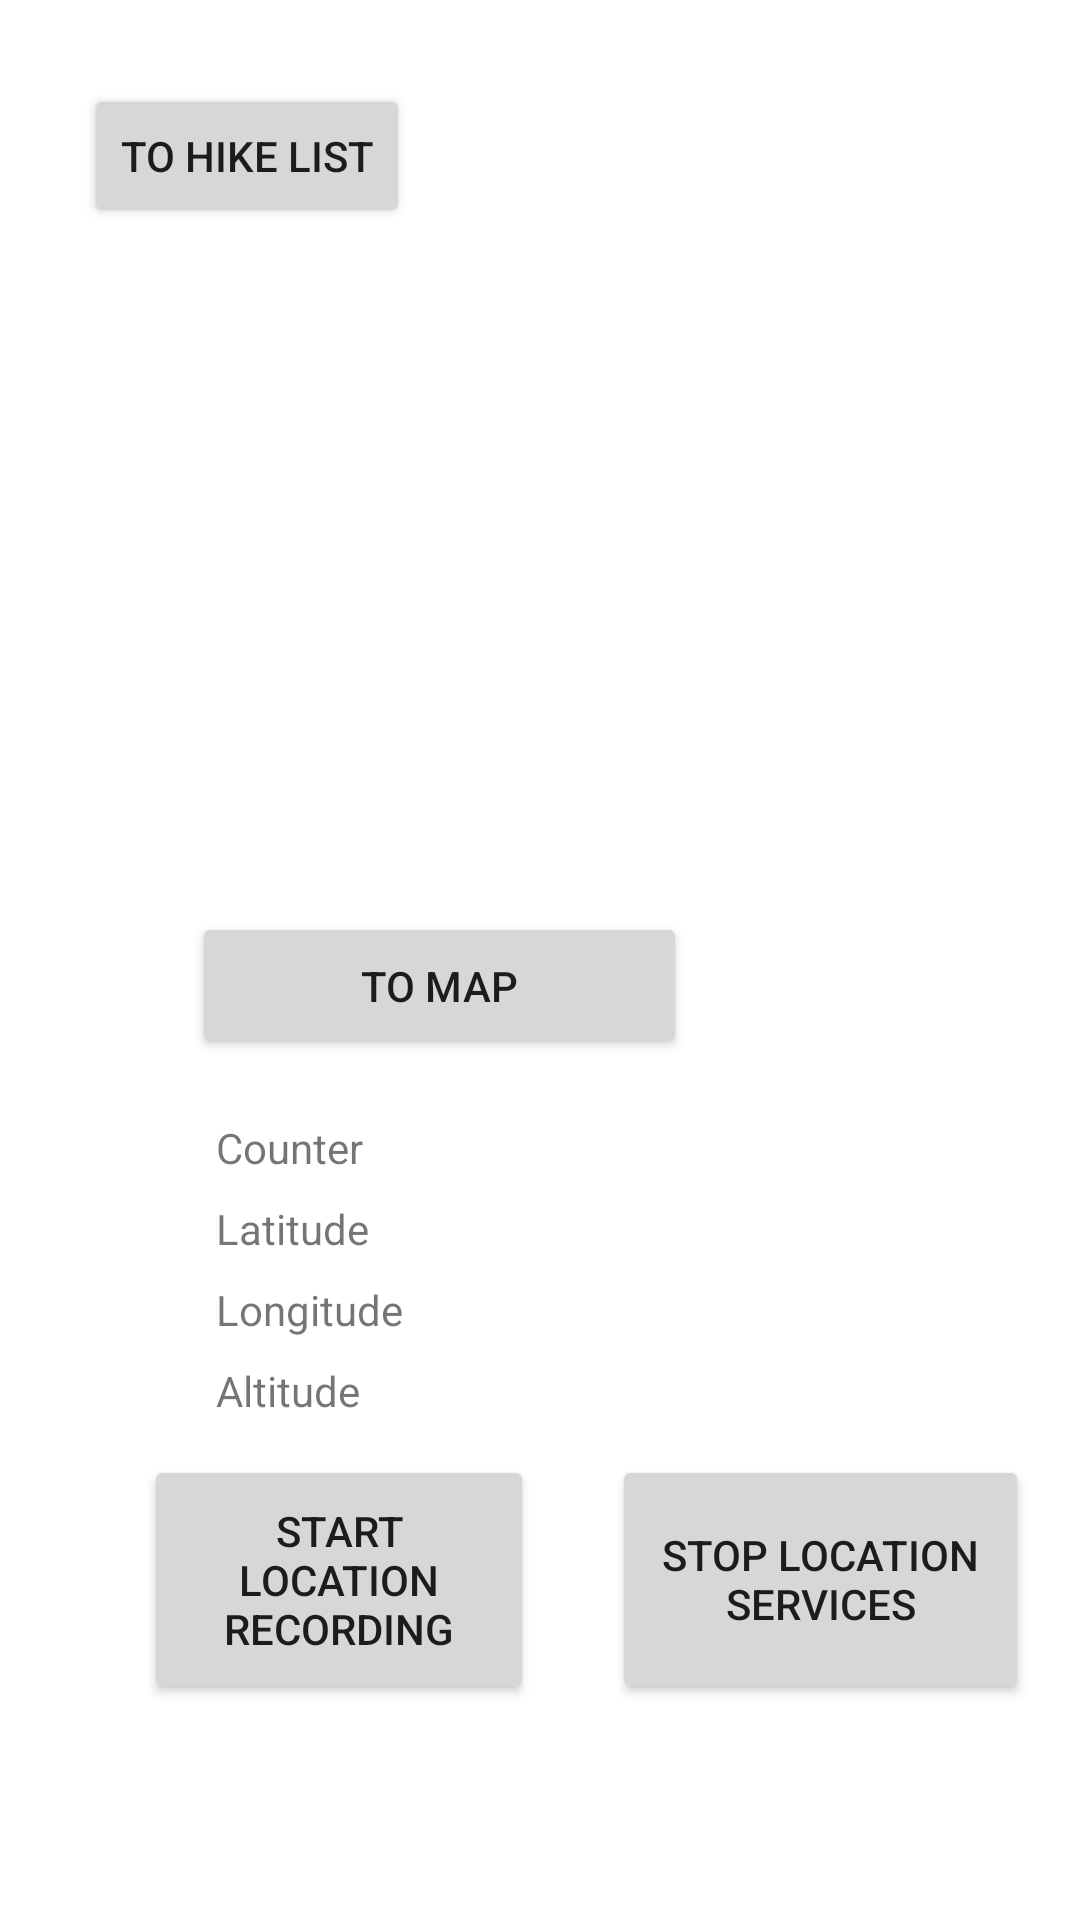

Layout XML and referenced resources for this Android screen:
<!-- AndroidManifest.xml: application theme Theme.HikingTracker -->
<!-- res/layout/activity_main.xml -->
<?xml version="1.0" encoding="utf-8"?>
<androidx.constraintlayout.widget.ConstraintLayout xmlns:android="http://schemas.android.com/apk/res/android"
    xmlns:app="http://schemas.android.com/apk/res-auto"
    xmlns:tools="http://schemas.android.com/tools"
    android:layout_width="match_parent"
    android:layout_height="match_parent"
    tools:context=".MainActivity">


    <Button
        android:id="@+id/b_getLocation"
        android:layout_width="130dp"
        android:layout_height="83dp"
        android:layout_marginStart="48dp"
        android:layout_marginBottom="72dp"
        android:onClick="onStartLocationButton"
        android:text="@string/start_button_text"
        app:layout_constraintBottom_toBottomOf="parent"
        app:layout_constraintStart_toStartOf="parent" />

    <Button
        android:id="@+id/b_stopLocation"
        android:layout_width="139dp"
        android:layout_height="83dp"
        android:layout_marginStart="204dp"
        android:layout_marginBottom="72dp"
        android:onClick="onStopLocationButton"
        android:text="@string/stop_location_services"
        app:layout_constraintBottom_toBottomOf="parent"
        app:layout_constraintStart_toStartOf="parent" />

    <TextView
        android:id="@+id/tv_counter"
        android:layout_width="wrap_content"
        android:layout_height="wrap_content"
        android:layout_marginStart="72dp"
        android:layout_marginBottom="8dp"
        android:text="@string/counter"
        app:layout_constraintBottom_toTopOf="@+id/tv_latitude"
        app:layout_constraintStart_toStartOf="parent" />

    <TextView
        android:id="@+id/tv_latitude"
        android:layout_width="wrap_content"
        android:layout_height="wrap_content"
        android:layout_marginStart="72dp"
        android:layout_marginBottom="8dp"
        android:text="@string/latitude"
        app:layout_constraintBottom_toTopOf="@+id/tv_longitude"
        app:layout_constraintStart_toStartOf="parent" />

    <TextView
        android:id="@+id/tv_altitude"
        android:layout_width="wrap_content"
        android:layout_height="wrap_content"
        android:layout_marginStart="72dp"
        android:layout_marginBottom="12dp"
        android:text="@string/altitude"
        app:layout_constraintBottom_toTopOf="@+id/b_getLocation"
        app:layout_constraintStart_toStartOf="parent" />

    <TextView
        android:id="@+id/tv_longitude"
        android:layout_width="wrap_content"
        android:layout_height="wrap_content"
        android:layout_marginStart="72dp"
        android:layout_marginBottom="8dp"
        android:text="@string/longitude"
        app:layout_constraintBottom_toTopOf="@+id/tv_altitude"
        app:layout_constraintStart_toStartOf="parent" />

    <Button
        android:id="@+id/b_toMap"
        android:layout_width="165dp"
        android:layout_height="49dp"
        android:layout_marginStart="64dp"
        android:layout_marginBottom="20dp"
        android:onClick="onMapClick"
        android:text="@string/to_map"
        app:layout_constraintBottom_toTopOf="@+id/tv_counter"
        app:layout_constraintStart_toStartOf="parent" />

    <Button
        android:id="@+id/button"
        android:layout_width="wrap_content"
        android:layout_height="wrap_content"
        android:layout_marginStart="28dp"
        android:layout_marginTop="28dp"
        android:onClick="goToShowAllHikes"
        android:text="To Hike List"
        app:layout_constraintStart_toStartOf="parent"
        app:layout_constraintTop_toTopOf="parent" />

</androidx.constraintlayout.widget.ConstraintLayout>
<!-- resources referenced by this layout -->
<resources>
  <string name="altitude">Altitude</string>
  <string name="counter">Counter</string>
  <string name="latitude">Latitude</string>
  <string name="longitude">Longitude</string>
  <string name="start_button_text">Start Location Recording</string>
  <string name="stop_location_services">Stop Location Services</string>
  <string name="to_map">To Map</string>
  <style name="Theme.HikingTracker" parent="Theme.MaterialComponents.DayNight.DarkActionBar">
          
          <item name="colorPrimary">@color/purple_500</item>
          <item name="colorPrimaryVariant">@color/purple_700</item>
          <item name="colorOnPrimary">@color/white</item>
          
          <item name="colorSecondary">@color/teal_200</item>
          <item name="colorSecondaryVariant">@color/teal_700</item>
          <item name="colorOnSecondary">@color/black</item>
          
          <item name="android:statusBarColor">?attr/colorPrimaryVariant</item>
          
      </style>
  <color name="purple_500">#FF6200EE</color>
  <color name="purple_700">#FF3700B3</color>
  <color name="white">#FFFFFFFF</color>
  <color name="teal_200">#FF03DAC5</color>
  <color name="teal_700">#FF018786</color>
  <color name="black">#FF000000</color>
</resources>
